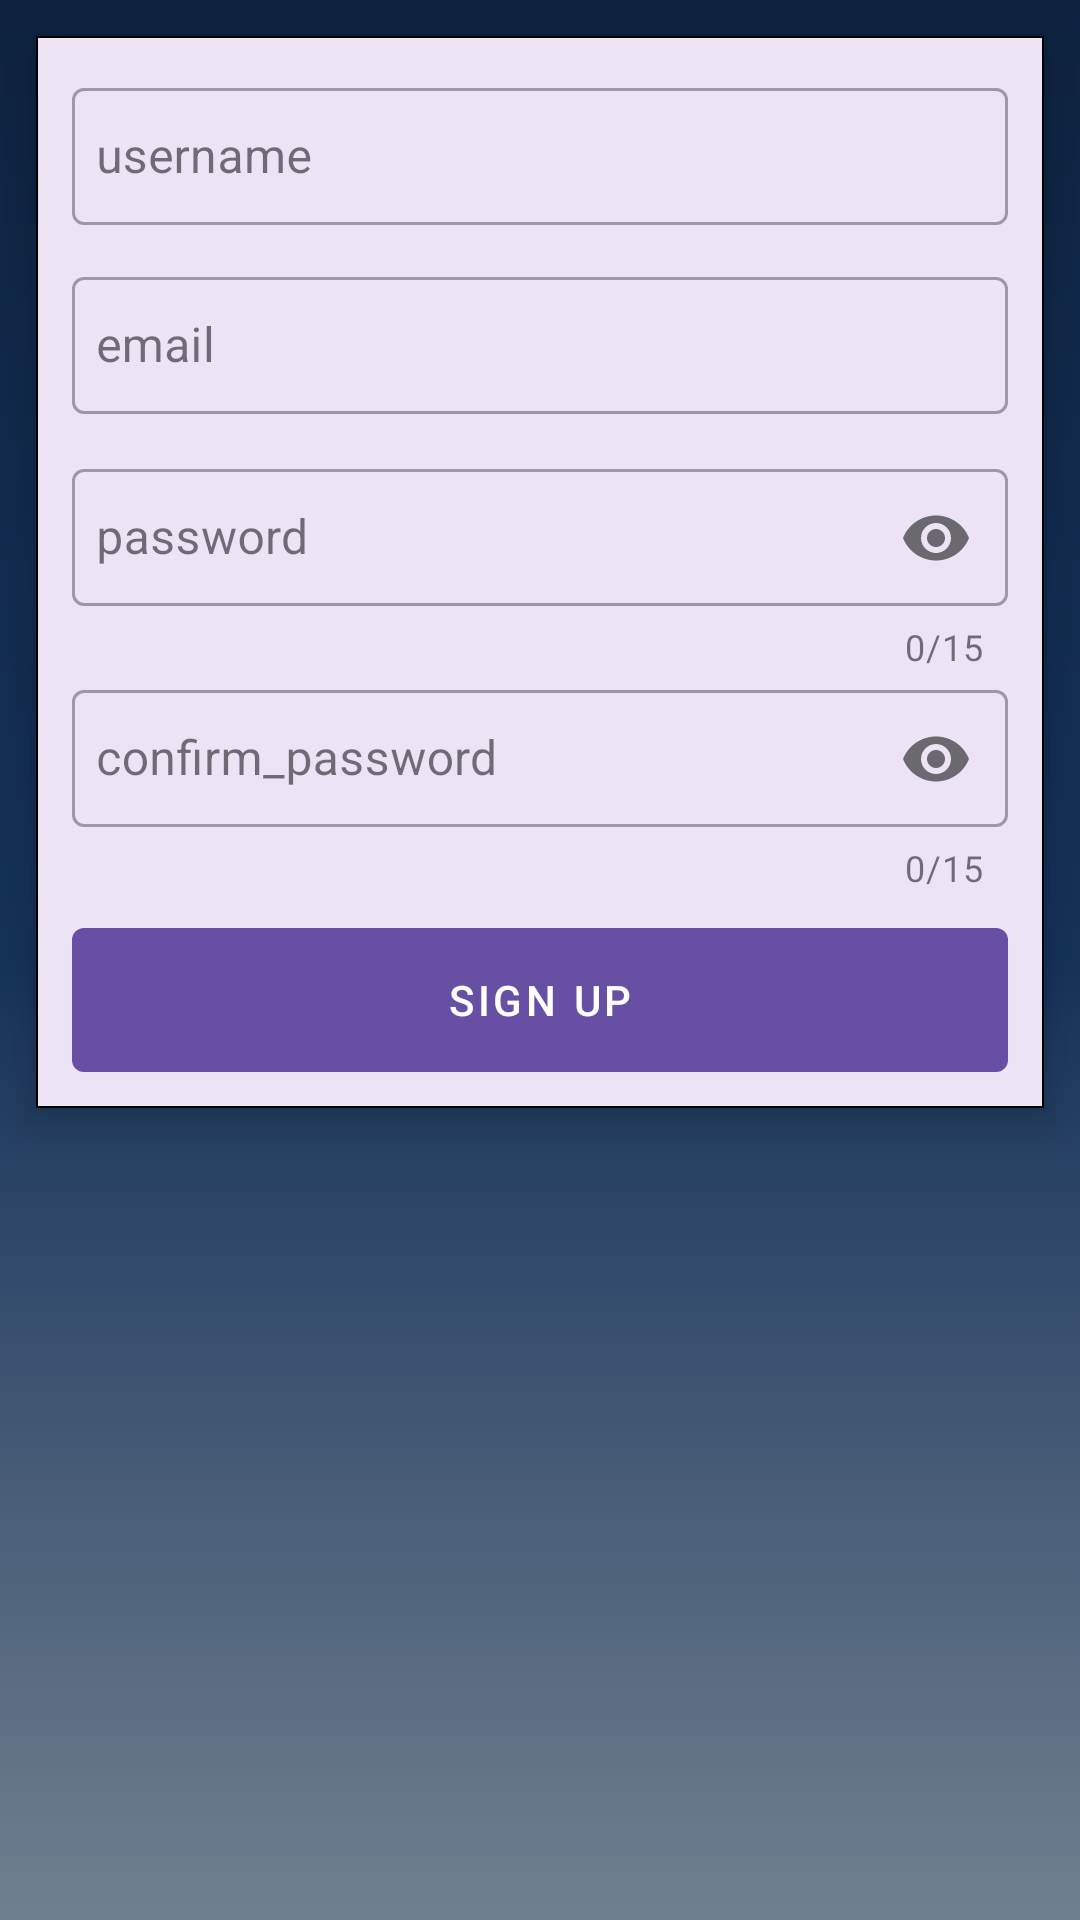

Write the Android layout XML for this screen, with the resource values it uses.
<!-- AndroidManifest.xml: application theme Theme.FYPmobile -->
<!-- res/layout/activity_register.xml -->
<?xml version="1.0" encoding="utf-8"?>
<LinearLayout xmlns:android="http://schemas.android.com/apk/res/android"
    xmlns:app="http://schemas.android.com/apk/res-auto"
    xmlns:tools="http://schemas.android.com/tools"
    android:layout_width="match_parent"
    android:layout_height="match_parent"
    android:background="@drawable/gradient"
    tools:context=".view.RegisterActivity2">

    <com.google.android.material.card.MaterialCardView
        android:layout_width="match_parent"
        android:layout_height="wrap_content"
        android:layout_margin="12dp"
        app:cardElevation="8dp"
        app:strokeColor="@color/black"
        app:strokeWidth="0.5dp"
        app:cardCornerRadius="0dp">

        <LinearLayout
            android:layout_margin="12dp"
            android:layout_width="match_parent"
            android:layout_height="wrap_content"
            android:orientation="vertical">

            <com.google.android.material.textfield.TextInputLayout
                android:id="@+id/usernameTil"
                style="@style/Widget.MaterialComponents.TextInputLayout.OutlinedBox"
                android:layout_width="match_parent"
                android:layout_height="wrap_content">

                <com.google.android.material.textfield.TextInputEditText
                    android:id="@+id/usernameEt"
                    android:layout_width="match_parent"
                    android:layout_height="wrap_content"
                    android:hint="username"
                    android:inputType="text"
                    android:paddingHorizontal="8dp"
                    android:paddingVertical="12dp">

                </com.google.android.material.textfield.TextInputEditText>
            </com.google.android.material.textfield.TextInputLayout>

            <com.google.android.material.textfield.TextInputLayout
                android:id="@+id/emailTil"
                style="@style/Widget.MaterialComponents.TextInputLayout.OutlinedBox"
                android:layout_width="match_parent"
                android:layout_height="wrap_content"
                android:layout_marginTop="12dp">

                <com.google.android.material.textfield.TextInputEditText
                    android:id="@+id/emailET"
                    android:layout_width="match_parent"
                    android:layout_height="wrap_content"
                    android:hint="email"
                    android:inputType="textEmailAddress"
                    android:paddingHorizontal="8dp"
                    android:paddingVertical="12dp"></com.google.android.material.textfield.TextInputEditText>
            </com.google.android.material.textfield.TextInputLayout>
            <com.google.android.material.textfield.TextInputLayout
                android:id="@+id/passwordTil"
                style="@style/Widget.MaterialComponents.TextInputLayout.OutlinedBox"
                android:layout_width="match_parent"
                android:layout_height="wrap_content"
                app:passwordToggleEnabled="true"
                app:counterEnabled="true"
                app:counterMaxLength="15"
                android:layout_marginTop="12dp">

                <com.google.android.material.textfield.TextInputEditText
                    android:id="@+id/passwordEt"
                    android:layout_width="match_parent"
                    android:layout_height="wrap_content"
                    android:hint="password"
                    android:inputType="textPassword"
                    android:maxLength="15"
                    android:paddingHorizontal="8dp"
                    android:paddingVertical="12dp"></com.google.android.material.textfield.TextInputEditText>
            </com.google.android.material.textfield.TextInputLayout>
            <com.google.android.material.textfield.TextInputLayout
                android:id="@+id/confirmPasswordTil"
                style="@style/Widget.MaterialComponents.TextInputLayout.OutlinedBox"
                android:layout_width="match_parent"
                android:layout_height="wrap_content"
                app:passwordToggleEnabled="true"
                app:counterEnabled="true"
                app:counterMaxLength="15">

                <com.google.android.material.textfield.TextInputEditText
                    android:id="@+id/confirmPasswordEt"
                    android:layout_width="match_parent"
                    android:layout_height="wrap_content"
                    android:hint="confirm_password"
                    android:inputType="textPassword"
                    android:maxLength="15"
                    android:paddingHorizontal="8dp"
                    android:paddingVertical="12dp"></com.google.android.material.textfield.TextInputEditText>
            </com.google.android.material.textfield.TextInputLayout>

            <com.google.android.material.button.MaterialButton
                android:id="@+id/signUpBtn"
                android:layout_width="match_parent"
                android:layout_height="wrap_content"
                android:insetTop="0dp"
                android:insetBottom="0dp"
                android:layout_marginTop="12dp"
                android:text="Sign Up"
                style="@style/Widget.MaterialComponents.Button"/>


        </LinearLayout>

    </com.google.android.material.card.MaterialCardView>


</LinearLayout>
<!-- resources referenced by this layout -->
<resources>
  <color name="black">#FF000000</color>
  <!-- drawable gradient (drawable) -->
  <?xml version="1.0" encoding="utf-8"?>
  <shape xmlns:android="http://schemas.android.com/apk/res/android">
  
      <gradient
          android:startColor="@color/start_color"
          android:centerColor="@color/mid_color"
          android:endColor="@color/end_color"
          android:angle="90">
  
      </gradient>
  
  </shape>
  <style name="Theme.FYPmobile" parent="Base.Theme.FYPmobile" />
  <color name="start_color">#708090</color>
  <color name="mid_color">#153259</color>
  <color name="end_color">#0D2340</color>
  <style name="Base.Theme.FYPmobile" parent="Theme.Material3.DayNight.NoActionBar">
          
          
      </style>
</resources>
